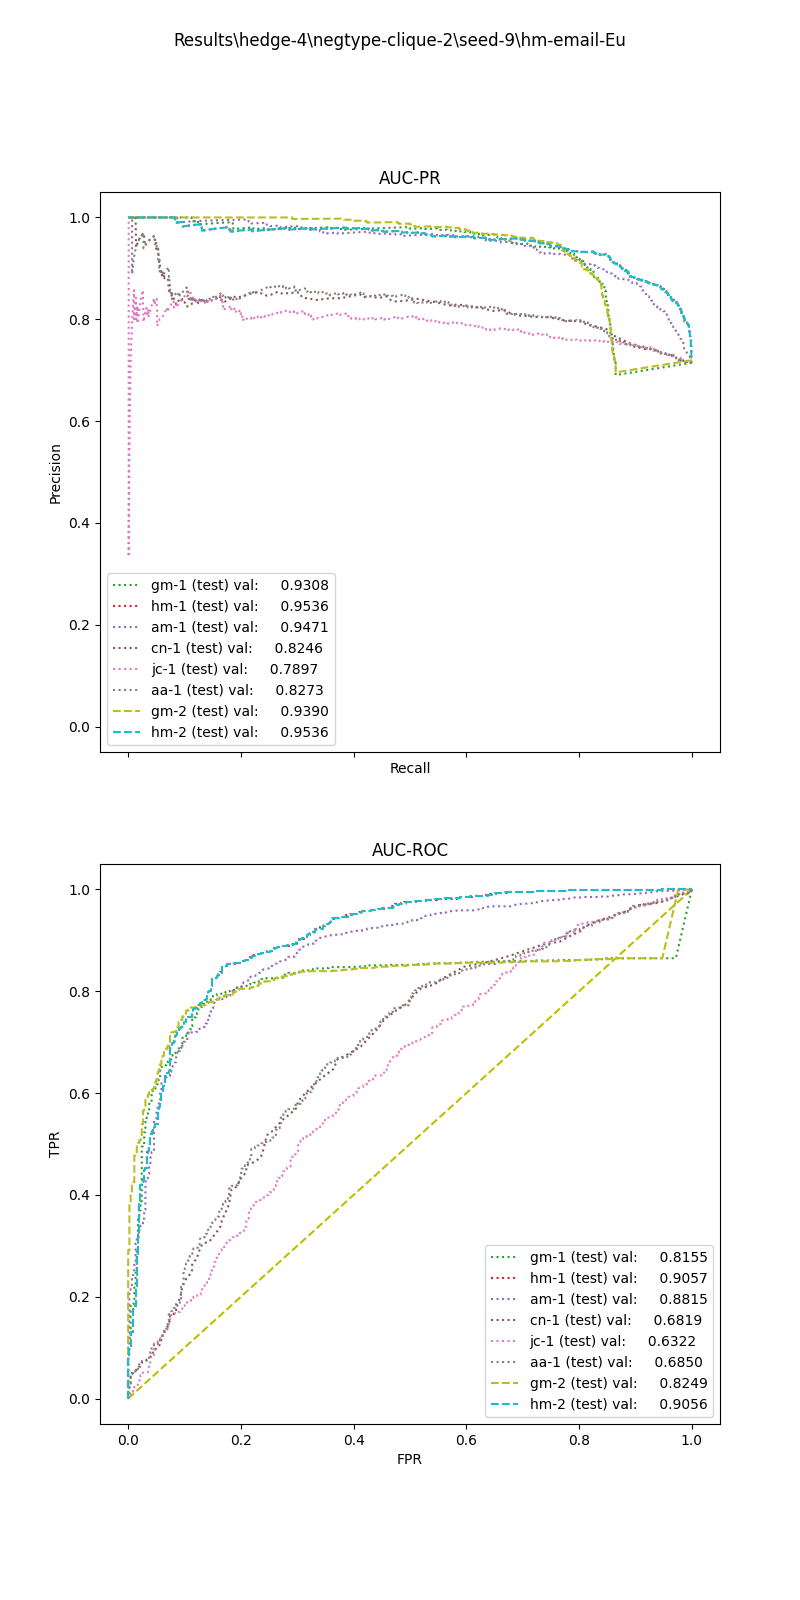

Data behind this chart, as committed beside it:
, input_dim1, pred_dim1, input_dim2, pred_dim2, input_dim3, pred_dim3, label
0, 15.8, 1.0, 5.486, 1.0, , , 1.0
1, 8.409, 1.0, 16.72, 1.0, , , 1.0
2, 9.733, 1.0, 7.304, 0.0, , , 1.0
3, 15.61, 1.0, 15.99, 1.0, , , 1.0
4, 13.74, 1.0, 29.15, 1.0, , , 1.0
5, 8.389, 1.0, 18.6, 1.0, , , 1.0
6, 4.08, 1.0, 18.95, 1.0, , , 1.0
7, 5.684, 1.0, 12.74, 1.0, , , 1.0
8, 14.93, 1.0, 6.914, 1.0, , , 1.0
9, 23.18, 1.0, 22.8, 1.0, , , 1.0
10, 7.568, 1.0, 29.33, 1.0, , , 1.0
11, 2.959, 1.0, 234.2, 1.0, , , 1.0
12, 14.63, 1.0, 1.263, 0.0, , , 1.0
13, 7.876, 1.0, 218, 1.0, , , 1.0
14, 13.68, 1.0, 20.9, 1.0, , , 1.0
15, 16.78, 1.0, 3.156, 1.0, , , 1.0
16, 29.9, 1.0, 40.15, 1.0, , , 1.0
17, 9.693, 1.0, 16.0, 1.0, , , 1.0
18, 7.322, 1.0, 10.76, 1.0, , , 1.0
19, 12.04, 1.0, 7.771, 1.0, , , 1.0
20, 16.35, 1.0, 2.474, 1.0, , , 1.0
21, 17.41, 1.0, 14.19, 1.0, , , 1.0
22, 4.022, 1.0, 5.217, 1.0, , , 1.0
23, 7.972, 1.0, 4.085, 1.0, , , 1.0
24, 8.918, 1.0, 370.4, 1.0, , , 1.0
25, 23.03, 1.0, 285.5, 1.0, , , 1.0
26, 8.202, 1.0, 2.149, 1.0, , , 1.0
27, 8.298, 1.0, 34.91, 1.0, , , 1.0
28, 10.39, 1.0, 5.183, 1.0, , , 1.0
29, 16.2, 1.0, 43.53, 1.0, , , 1.0
30, 7.101, 1.0, 47.41, 1.0, , , 1.0
31, 16.75, 1.0, 25.31, 1.0, , , 1.0
32, 9.431, 1.0, 27.17, 1.0, , , 1.0
33, 25.08, 1.0, 43.73, 1.0, , , 1.0
34, 18.06, 1.0, 11.94, 1.0, , , 1.0
35, 17.39, 1.0, 15.45, 1.0, , , 1.0
36, 13.04, 1.0, 0.0, 0.0, , , 1.0
37, 8.919, 1.0, 19.47, 1.0, , , 1.0
38, 12.72, 1.0, 17.64, 1.0, , , 1.0
39, 10.31, 1.0, 32.71, 1.0, , , 1.0
40, 7.419, 1.0, 66.41, 1.0, , , 1.0
41, 9.813, 1.0, 25.92, 1.0, , , 1.0
42, 8.108, 1.0, 122.6, 1.0, , , 1.0
43, 5.352, 1.0, 37.94, 1.0, , , 1.0
44, 12, 1.0, 30.07, 1.0, , , 1.0
45, 12.32, 1.0, 25.7, 1.0, , , 1.0
46, 33.77, 1.0, 80.0, 0.0, , , 1.0
47, 16.1, 1.0, 3.974, 1.0, , , 1.0
48, 7.55, 1.0, 14.55, 1.0, , , 1.0
49, 25, 1.0, 12.11, 1.0, , , 1.0
50, 7.539, 1.0, 29.8, 1.0, , , 1.0
51, 15.27, 1.0, 272.8, 1.0, , , 1.0
52, 10.85, 1.0, 20.26, 1.0, , , 1.0
53, 11.71, 1.0, 5.508, 1.0, , , 1.0
54, 14.99, 1.0, 70.03, 1.0, , , 1.0
55, 1.887, 0.0, 30.58, 1.0, , , 1.0
56, 2.748, 1.0, 5.267, 1.0, , , 1.0
57, 4.77, 1.0, 1.889, 0.0, , , 1.0
58, 8.482, 1.0, 58.4, 1.0, , , 1.0
59, 16.07, 1.0, 5.86, 1.0, , , 1.0
... 1,545 more rows
